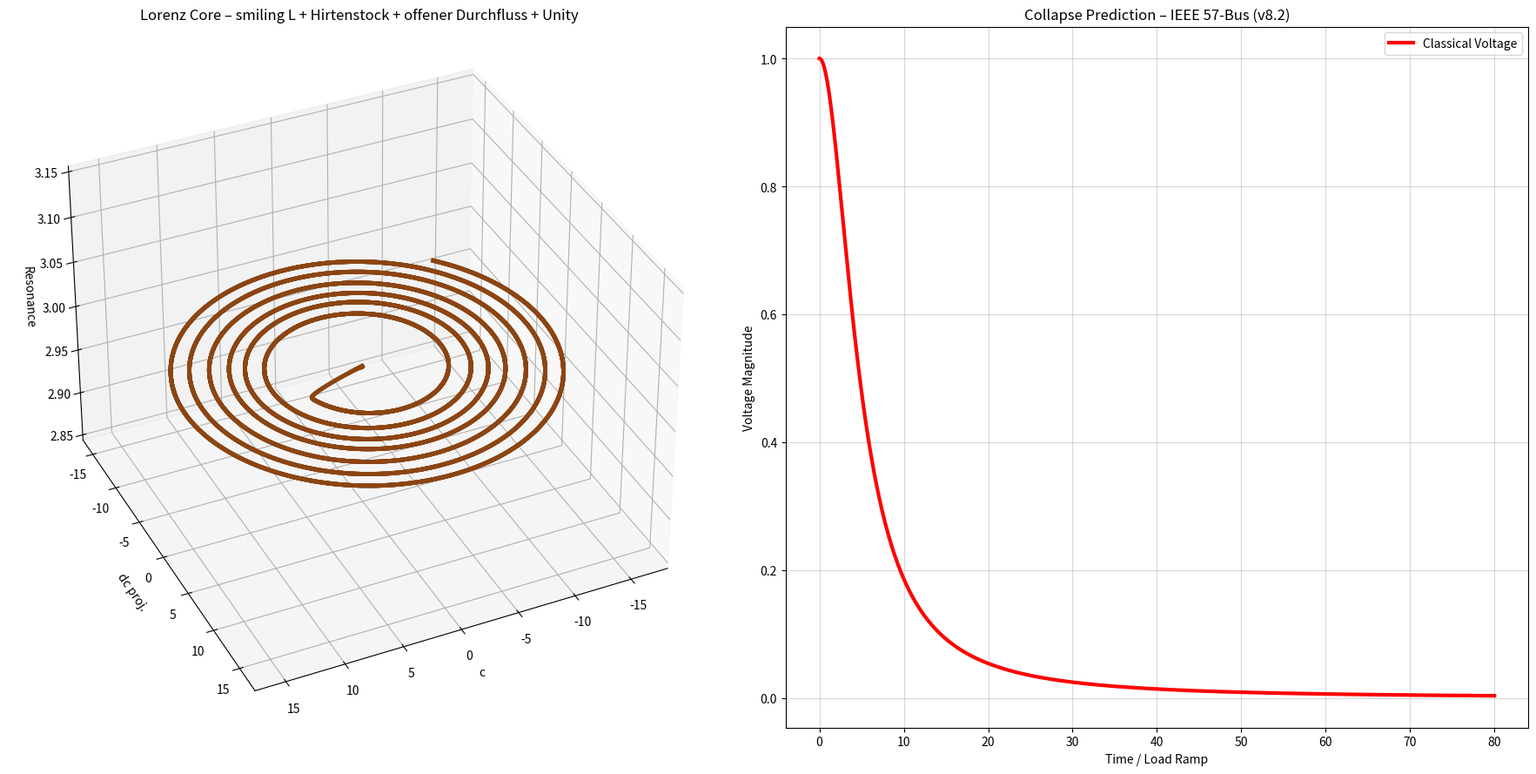

Generate this figure with matplotlib:
"""
NEXAH IEEE 57-Bus — LORENZ TUNABLE v8.2
Smiling L + Hirtenstock + offener Durchfluss + Unity + 17-29-5
"""

import numpy as np
from scipy.integrate import solve_ivp
import matplotlib.pyplot as plt
from mpl_toolkits.mplot3d import Axes3D

drift_threshold = 16.8

PHI_NAMES = ["Neutral", "Forward1", "Forward2", "Reverse1", "Reverse2"]
PHI_COLORS = ['#8B4513', '#1f77b4', '#FFCC00', '#d62728', '#9467bd']

def nexah_lorenz_ode(t, x, params):
    c, dc, phi_idx = x
    phi = int(phi_idx)

    sigma = 10.0
    rho   = 28.0
    beta  = 8.0 / 3.0

    lorenz_x = sigma * (dc - c)
    lorenz_y = c * (rho - phi_idx) - dc
    lorenz_z = c * dc - beta * phi_idx

    field_force = lorenz_x + 0.38 * lorenz_y

    p_drive = [0.0, 0.85, 1.48, -1.0, -1.7][phi]

    q = params.get('Q', 1.62)
    coupling = 1.0 + 1.4 * q
    kuramoto = sum(coupling * np.sin(2 * np.pi * (phi - i) / 5.0) for i in range(5))

    vdp_force = 0.9 * dc * (1.0 - c**2)

    chirp = 1.0 + 0.032 * t
    angle_main = 2 * np.pi * t / 3.2 * chirp + phi * 1.35
    direction = -1.0 if phi >= 2 else 1.0
    angle = direction * angle_main * (1729 / 1000.0)

    compass_op = 0.92 * np.sin(angle) * np.cos(angle * 1.618)

    ring_offset = 1.72 * np.sin(angle + 2.1) + 1.28 * np.sin(angle - 2.1) if phi >= 2 else 0.0

    contraction = 1.0 - 0.28 * np.tanh((t - 34.0) * 0.35)

    branch_angle = angle % (2 * np.pi)
    branch_pulse = 3.1 * np.sin(13 * branch_angle) if phi == 2 and ((1.68 < branch_angle < 2.42) or (4.78 < branch_angle < 5.52)) else 0.0

    resonance = np.sin(phi * np.pi * np.sqrt(2)) * 6.1
    inversion = 0.04 + 0.96 * np.tanh((phi - 1.9) * 9.0) if phi >= 3 else 1.0

    drift = abs(dc)
    d_phi = resonance * 2.9

    # harter Guard für Unity / Plateau
    if drift > drift_threshold and phi < 4 and t > 30.0:
        d_phi += 9.2

    d_c  = dc * contraction

    # Slow-Start für lächelndes Plateau
    slow_start = 1.0 / (1.0 + np.exp(-0.55 * (t - 36.0)))

    d_dc = (field_force + p_drive + kuramoto + vdp_force + compass_op + ring_offset + branch_pulse) * inversion * contraction
    d_dc += 0.195 * t * 1.18 * slow_start

    return [d_c, d_dc, d_phi]

def classical_voltage(load_factor):
    return 1.0 / (1.0 + 1.15 * load_factor**2)

if __name__ == "__main__":
    print(f"🚀 NEXAH IEEE 57-Bus — LORENZ TUNABLE v8.2 (drift_threshold = {drift_threshold})")

    params = {'Q': 1.62}
    x0 = [0.05, 0.0, 0]

    sol = solve_ivp(
        fun=lambda t, x: nexah_lorenz_ode(t, x, params),
        t_span=(0, 80),
        y0=x0,
        method='RK45',
        rtol=1e-6,
        max_step=0.012
    )

    t = sol.t
    c = sol.y[0]
    dc = sol.y[1]
    phi_idx = np.round(sol.y[2]).astype(int).clip(0, 4)

    print(f"Maximaler Drift = {abs(dc).max():.3f}")

    load_factor = 0.195 * t
    classical_voltage_curve = classical_voltage(load_factor)

    if np.any(phi_idx > 0):
        switch_idx = np.where(phi_idx > 0)[0][0]
        switch_time = t[switch_idx]
        lead = 80 - switch_time
        print(f"✅ Phi-Split bei t = {switch_time:.2f} s")
        print(f"   → Vorsprung: {lead:.2f} s")
    else:
        print("❌ Kein Phi-Split – Threshold noch zu hoch")

    fig = plt.figure(figsize=(18, 9))
    ax3d = fig.add_subplot(121, projection='3d')
    theta = t * 0.52
    x = c * np.cos(theta)
    y = c * np.sin(theta)
    z = np.sin(phi_idx * np.pi * np.sqrt(2)) * 4.5 + 3.0

    colors = [PHI_COLORS[p] for p in phi_idx]
    for i in range(len(t)-1):
        ax3d.plot(x[i:i+2], y[i:i+2], z[i:i+2], color=colors[i], linewidth=3.5, alpha=0.95)

    ax3d.set_title("Lorenz Core – smiling L + Hirtenstock + offener Durchfluss + Unity")
    ax3d.set_xlabel("c")
    ax3d.set_ylabel("dc proj.")
    ax3d.set_zlabel("Resonance")
    ax3d.view_init(elev=35, azim=65)

    ax2d = fig.add_subplot(122)
    ax2d.plot(t, classical_voltage_curve, color='red', linewidth=3, label="Classical Voltage")
    ax2d.set_title("Collapse Prediction – IEEE 57-Bus (v8.2)")
    ax2d.set_xlabel("Time / Load Ramp")
    ax2d.set_ylabel("Voltage Magnitude")
    ax2d.grid(True, alpha=0.5)

    if np.any(phi_idx > 0):
        ax2d.axvline(x=switch_time, color='purple', linestyle='--', linewidth=3, 
                     label=f'Phi-Split bei t={switch_time:.2f} s')

    ax2d.legend()
    plt.tight_layout()
    plt.savefig(f"ieee57_lorenz_tunable_v8.2_threshold_{drift_threshold}.png", dpi=420, bbox_inches='tight')
    print(f"📸 Plot gespeichert als: ieee57_lorenz_tunable_v8.2_threshold_{drift_threshold}.png")
    plt.show()
